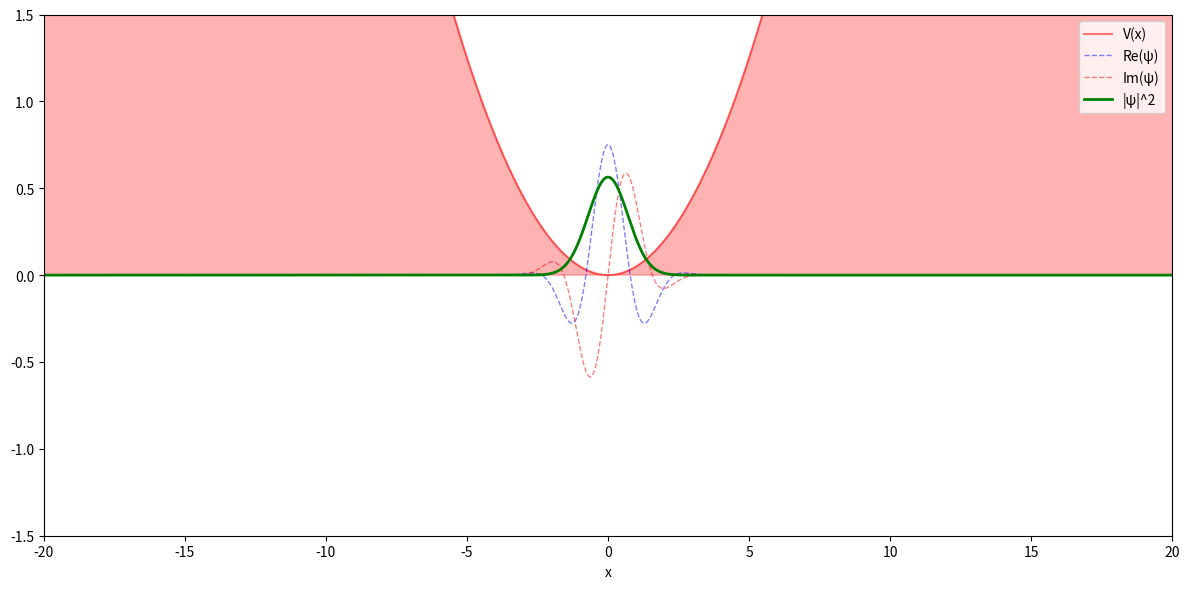

Write the Python code that produced this figure.
import numpy as np
import matplotlib.pyplot as plt
from matplotlib.animation import FuncAnimation
from scipy.integrate import solve_ivp

class GaussianWavepacket:
    def __init__(self, x_0, p_0, a, hbar=1, m=1):
        self.x_0 = x_0
        self.sigma = hbar / np.abs(p_0)
        self.p_0 = p_0
        self.a = a
        self.hbar = hbar
        self.m = m

    def initial_wavefunction(self, x):
        gaussian = np.exp(-((x - self.x_0)**2) / (2 * self.a**2))
        phase = np.exp(1j * self.p_0 * x / self.hbar)
        wavefunction = gaussian * phase

        norm = np.sqrt(np.trapz(np.abs(wavefunction)**2, x))
        return wavefunction / norm
    
    def schrodinger_equation(self, t, psi, x, V):
        # Forward/backward differences at edges to prevent reflection
        dx = x[1] - x[0]
        d2psi = np.zeros_like(psi, dtype=complex)
        d2psi[1:-1] = (psi[2:] - 2*psi[1:-1] + psi[:-2]) / (dx**2)
        
        # Use forward/backward differences at boundaries that don't artificially constrain
        d2psi[0] = d2psi[1]
        d2psi[-1] = d2psi[-2]
        
        return -1j * (-self.hbar**2 / (2 * self.m) * d2psi + V * psi)

# Larger domain to give more room
x = np.linspace(-50, 50, 3000)
t = np.linspace(0, 5, 100)

def deltafnpot(x):
    return 0.5 * 0.1*x**2

wavepacket = GaussianWavepacket(x_0=0, p_0=2, a=1)
V = deltafnpot(x)

# Plot setup
fig, ax = plt.subplots(figsize=(12,6))
ax.set_xlim(-20, 20)  # Keep view window small
ax.set_ylim(-1.5, 1.5)

pot, = ax.plot(x, V, color="red", label="V(x)", alpha=0.5)
ax.fill_between(x, V, color="red", alpha=0.3)
re, = ax.plot([], [], color="blue", label="Re(ψ)", linestyle="--", linewidth=1, alpha=0.5)
im, = ax.plot([], [], color="red", label="Im(ψ)", linestyle="--", linewidth=1, alpha=0.5)
pdf, = ax.plot([], [], color="green", label="|ψ|^2", linestyle="-", linewidth=2)
ax.set_xlabel("x")
ax.legend()

# Initialize with the initial wave function
psi_initial = wavepacket.initial_wavefunction(x)

re.set_data(x, np.real(psi_initial))
im.set_data(x, np.imag(psi_initial))
pdf.set_data(x, np.abs(psi_initial)**2)

# Solution array to store wave function
psi_solution = [psi_initial]

def update(frame):
    # Use solve_ivp for numerical integration
    solution = solve_ivp(
        wavepacket.schrodinger_equation, 
        [t[frame-1], t[frame]], 
        psi_solution[-1], 
        args=(x, V),
        method='RK45'
    )
    
    psi = solution.y[:, -1]
    psi_solution.append(psi)
    
    re.set_ydata(np.real(psi))
    im.set_ydata(np.imag(psi))
    pdf.set_ydata(np.abs(psi)**2)
    ax.set_title(f"Gaussian Wavepacket, t={t[frame]:.2f}")
    return re, im, pdf

# Set up the animation
ani = FuncAnimation(fig, update, frames=range(1, len(t)))

plt.tight_layout()
plt.show()